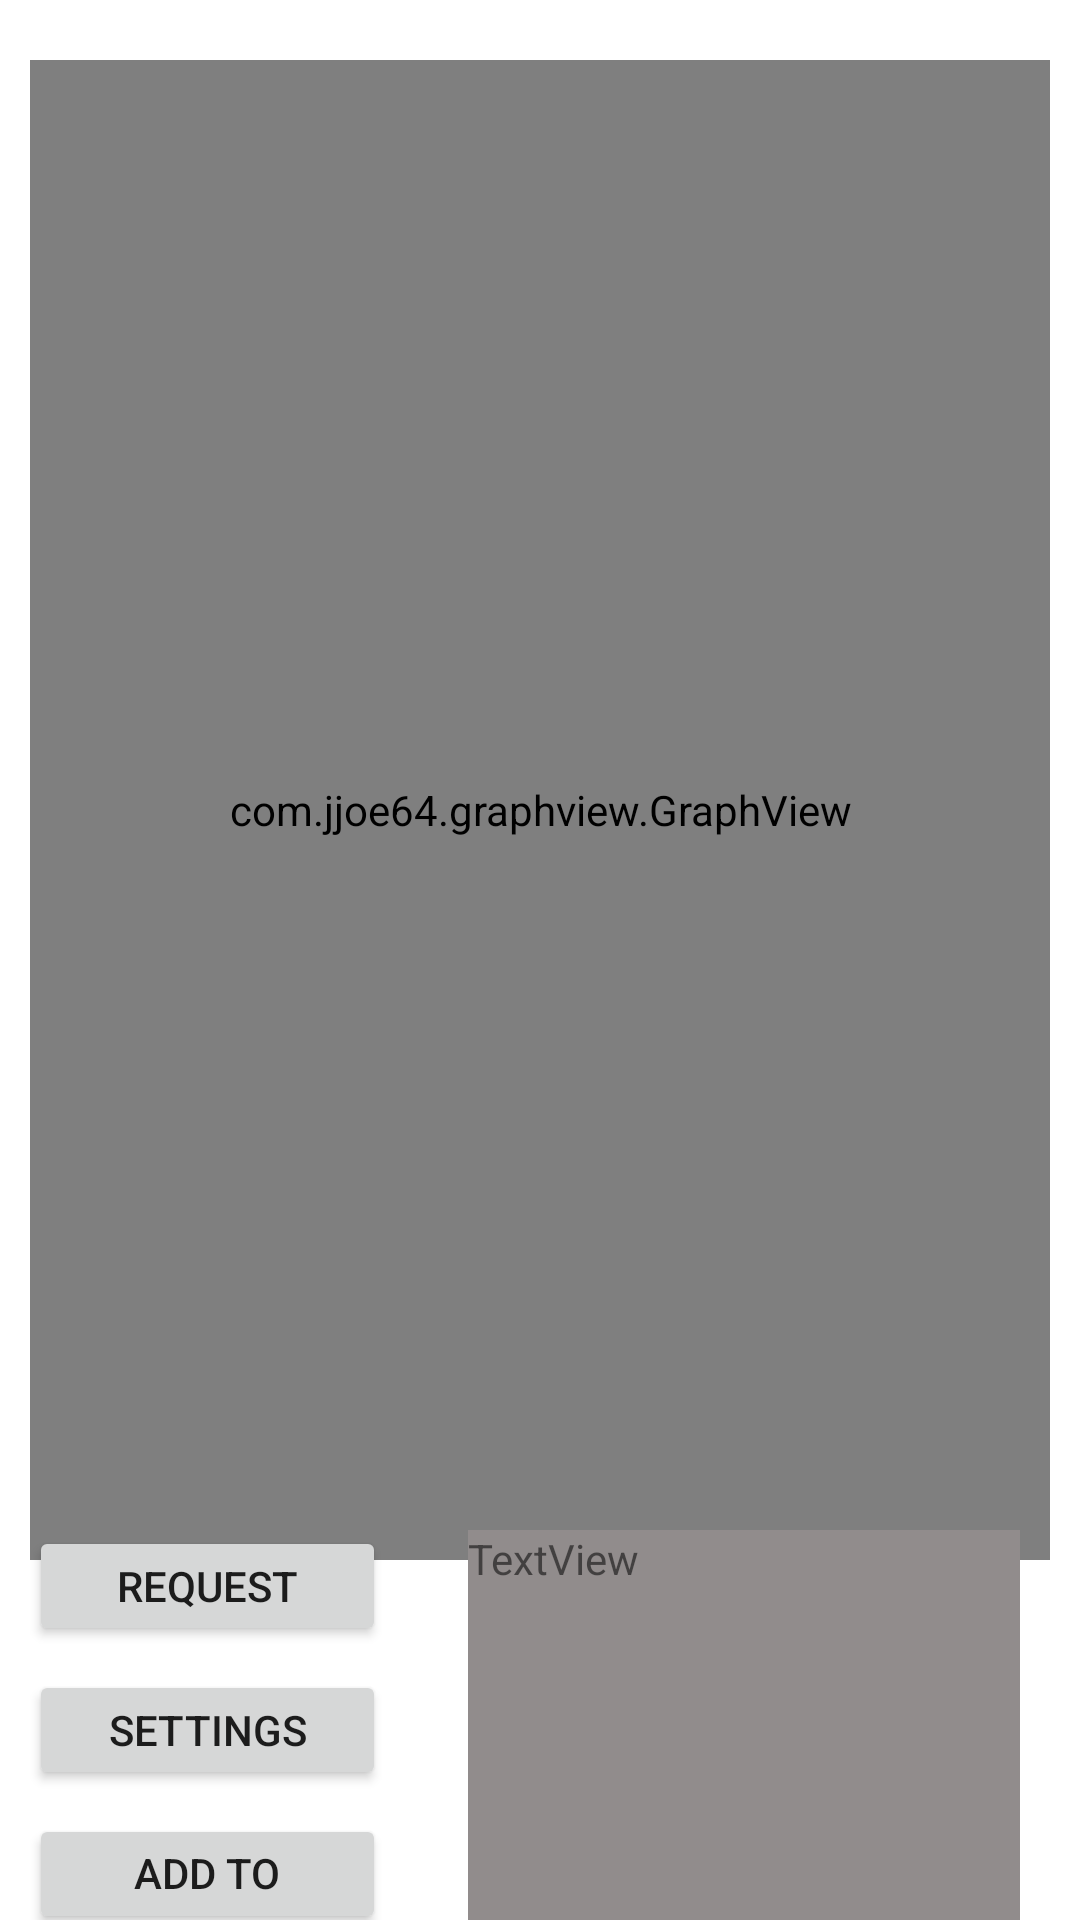

Reconstruct the res/layout file that produces this screen, plus the resources it refers to.
<!-- AndroidManifest.xml: application theme Theme.AndroidESP32 -->
<!-- res/layout/fragment_graph.xml -->
<?xml version="1.0" encoding="utf-8"?>
<androidx.constraintlayout.widget.ConstraintLayout xmlns:android="http://schemas.android.com/apk/res/android"
    xmlns:app="http://schemas.android.com/apk/res-auto"
    xmlns:tools="http://schemas.android.com/tools"
    android:layout_width="match_parent"
    android:layout_height="match_parent"
    tools:context=".GraphFragment">

    <com.jjoe64.graphview.GraphView
        android:id="@+id/graph"
        android:layout_width="match_parent"
        android:layout_height="500dp"
        android:layout_marginStart="10dp"
        android:layout_marginTop="20dp"
        android:layout_marginEnd="10dp"
        app:layout_constraintEnd_toEndOf="parent"
        app:layout_constraintStart_toStartOf="parent"
        app:layout_constraintTop_toTopOf="parent" />

    <Button
        android:id="@+id/request"
        android:layout_width="119dp"
        android:layout_height="40dp"
        android:layout_marginStart="35dp"
        android:layout_marginTop="38dp"
        android:layout_marginEnd="53dp"
        android:text="@string/request"
        app:layout_constraintBottom_toTopOf="@+id/save"
        app:layout_constraintEnd_toStartOf="@+id/textView2"

        app:layout_constraintStart_toStartOf="parent"
        app:layout_constraintTop_toBottomOf="@+id/graph"
  />

    <TextView
        android:id="@+id/textView2"
        android:layout_width="184dp"
        android:layout_height="136dp"
        android:layout_marginTop="38dp"
        android:layout_marginEnd="20dp"
        android:layout_marginBottom="42dp"
        android:background="#918C8C"
        android:text="TextView"
        app:layout_constraintBottom_toBottomOf="parent"
        app:layout_constraintEnd_toEndOf="parent"
        app:layout_constraintTop_toBottomOf="@+id/graph" />

    <Button
        android:id="@+id/save"
        android:layout_width="119dp"
        android:layout_height="40dp"
        android:layout_marginStart="35dp"
        android:layout_marginTop="8dp"
        android:layout_marginEnd="53dp"
        android:text="@string/save"
        app:layout_constraintBottom_toTopOf="@+id/addToDB"
        app:layout_constraintEnd_toStartOf="@+id/textView2"
        app:layout_constraintStart_toStartOf="parent"
        app:layout_constraintTop_toBottomOf="@+id/request" />

    <Button
        android:id="@+id/addToDB"
        android:layout_width="119dp"
        android:layout_height="40dp"
        android:layout_marginStart="35dp"
        android:layout_marginTop="8dp"
        android:layout_marginEnd="53dp"
        android:layout_marginBottom="45dp"
        android:text="@string/add_to_database"
        app:layout_constraintBottom_toBottomOf="parent"
        app:layout_constraintEnd_toStartOf="@+id/textView2"
        app:layout_constraintStart_toStartOf="parent"
        app:layout_constraintTop_toBottomOf="@+id/save" />

</androidx.constraintlayout.widget.ConstraintLayout>
<!-- resources referenced by this layout -->
<resources>
  <string name="add_to_database">Add to DataBase</string>
  <string name="request">Request</string>
  <string name="save">Settings</string>
  <style name="Theme.AndroidESP32" parent="Theme.MaterialComponents.DayNight.DarkActionBar">
          
          <item name="colorPrimary">@color/purple_500</item>
          <item name="colorPrimaryVariant">@color/purple_700</item>
          <item name="colorOnPrimary">@color/white</item>
          
          <item name="colorSecondary">@color/teal_200</item>
          <item name="colorSecondaryVariant">@color/teal_700</item>
          <item name="colorOnSecondary">@color/black</item>
          
          <item name="android:statusBarColor" tools:targetApi="l">?attr/colorPrimaryVariant</item>
          
      </style>
  <!-- not gathered from this repository: default colours our renderer supplied (Android Studio template values) -->
  <color name="purple_500">#FF6200EE</color>
  <color name="purple_700">#FF3700B3</color>
  <color name="teal_200">#FF03DAC5</color>
  <color name="teal_700">#FF018786</color>
  <color name="black">#FF000000</color>
  <color name="white">#FFFFFFFF</color>
</resources>
